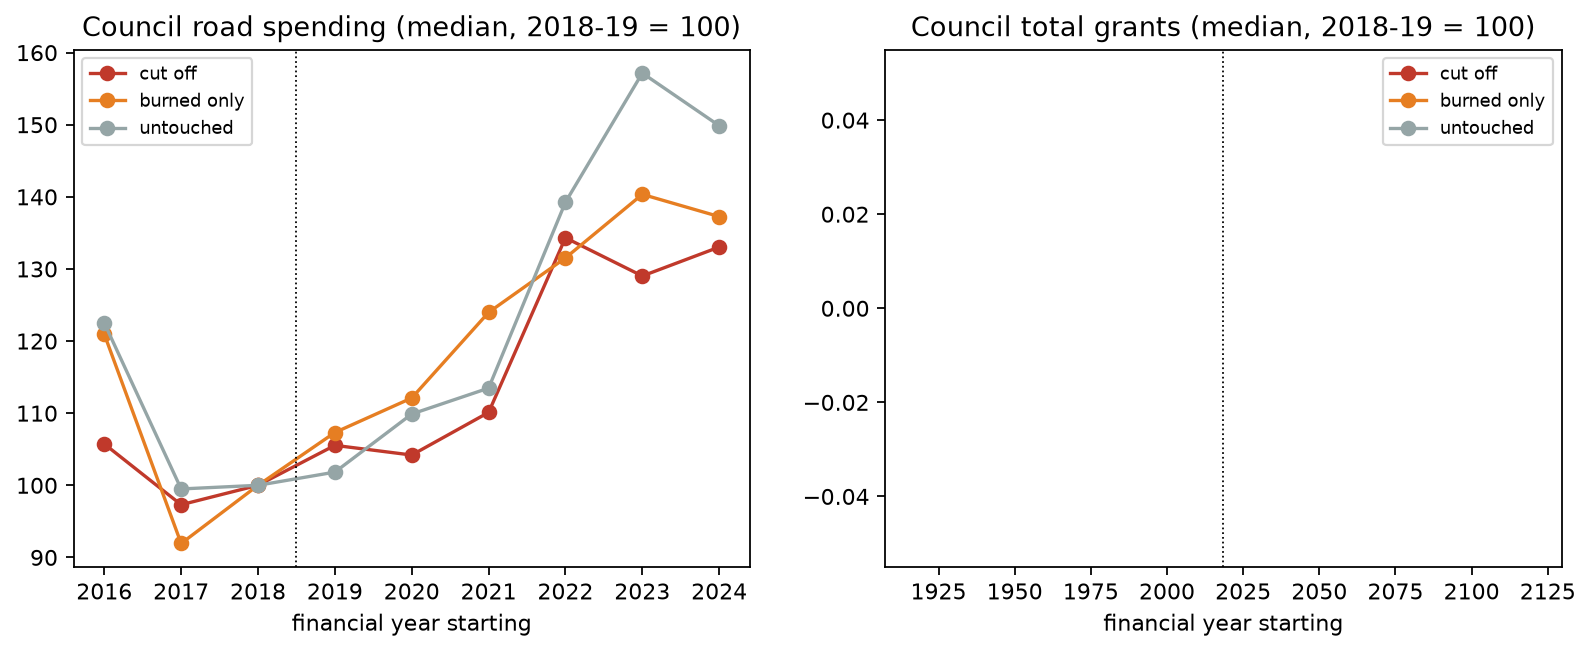

The file beside this chart, header and first rows:
year_start, group, median_index, measure
2016, burned only, 121, road spending
2017, burned only, 91.93, road spending
2018, burned only, 100.0, road spending
2019, burned only, 107.3, road spending
2020, burned only, 112.1, road spending
2021, burned only, 124, road spending
2022, burned only, 131.5, road spending
2023, burned only, 140.3, road spending
2024, burned only, 137.3, road spending
2016, cut off, 105.7, road spending
2017, cut off, 97.31, road spending
2018, cut off, 100.0, road spending
2019, cut off, 105.5, road spending
2020, cut off, 104.2, road spending
2021, cut off, 110.1, road spending
2022, cut off, 134.3, road spending
2023, cut off, 129, road spending
2024, cut off, 133, road spending
2016, untouched, 122.5, road spending
2017, untouched, 99.49, road spending
2018, untouched, 100.0, road spending
2019, untouched, 101.8, road spending
2020, untouched, 109.9, road spending
2021, untouched, 113.5, road spending
2022, untouched, 139.3, road spending
2023, untouched, 157.2, road spending
2024, untouched, 149.9, road spending
2012, burned only, , total grants
2013, burned only, , total grants
2014, burned only, , total grants
2015, burned only, , total grants
2016, burned only, , total grants
2017, burned only, , total grants
2018, burned only, , total grants
2019, burned only, , total grants
2020, burned only, , total grants
2021, burned only, , total grants
2022, burned only, , total grants
2023, burned only, , total grants
2024, burned only, , total grants
2012, cut off, , total grants
2013, cut off, , total grants
2014, cut off, , total grants
2015, cut off, , total grants
2016, cut off, , total grants
2017, cut off, , total grants
2018, cut off, , total grants
2019, cut off, , total grants
2020, cut off, , total grants
2021, cut off, , total grants
2022, cut off, , total grants
2023, cut off, , total grants
2024, cut off, , total grants
2012, untouched, , total grants
2013, untouched, , total grants
2014, untouched, , total grants
2015, untouched, , total grants
2016, untouched, , total grants
2017, untouched, , total grants
2018, untouched, , total grants
... 6 more rows
